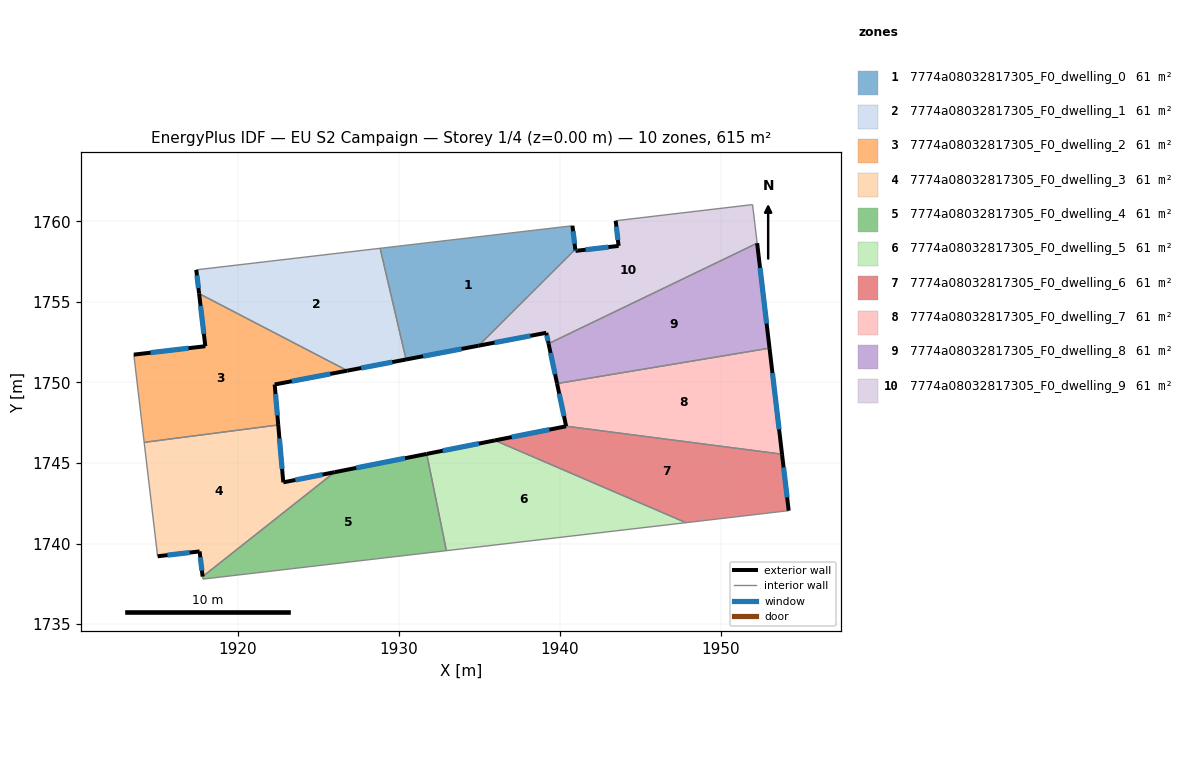
=== STOREY PLAN SPEC (per zone: floor XY polygon, exterior-wall plan segments, windows/doors) ===
zone 1: 7774a08032817305_F0_dwelling_0  (61.5 m²)
  floor: (1940.78, 1759.72) (1940.95, 1758.26) (1934.95, 1752.28) (1930.45, 1751.42) (1928.84, 1758.32)
  exterior wall: (1930.45, 1751.42) – (1934.95, 1752.28)  [4.6 m]
    window: (1931.51, 1751.62) – (1933.89, 1752.08)  [3.9 m²]
  exterior wall: (1940.95, 1758.26) – (1940.78, 1759.72)  [1.5 m]
    window: (1940.91, 1758.60) – (1940.82, 1759.38)  [1.2 m²]
  interior walls: 3
zone 2: 7774a08032817305_F0_dwelling_1  (61.5 m²)
  floor: (1928.84, 1758.32) (1930.45, 1751.42) (1926.81, 1750.73) (1917.61, 1755.51) (1917.43, 1756.98)
  exterior wall: (1926.81, 1750.73) – (1930.45, 1751.42)  [3.7 m]
    window: (1927.66, 1750.89) – (1929.60, 1751.26)  [3.1 m²]
  exterior wall: (1917.43, 1756.98) – (1917.61, 1755.51)  [1.5 m]
    window: (1917.47, 1756.64) – (1917.57, 1755.86)  [1.3 m²]
  interior walls: 3
zone 3: 7774a08032817305_F0_dwelling_2  (61.5 m²)
  floor: (1926.81, 1750.73) (1922.30, 1749.87) (1922.52, 1747.36) (1914.20, 1746.28) (1913.56, 1751.72) (1917.99, 1752.24) (1917.61, 1755.51)
  exterior wall: (1917.61, 1755.51) – (1917.99, 1752.24)  [3.3 m]
    window: (1917.70, 1754.74) – (1917.90, 1753.01)  [2.8 m²]
  exterior wall: (1922.30, 1749.87) – (1926.81, 1750.73)  [4.6 m]
    window: (1923.36, 1750.07) – (1925.75, 1750.53)  [3.9 m²]
  exterior wall: (1922.52, 1747.36) – (1922.30, 1749.87)  [2.5 m]
    window: (1922.47, 1747.95) – (1922.35, 1749.28)  [2.1 m²]
  exterior wall: (1917.99, 1752.24) – (1913.56, 1751.72)  [4.5 m]
    window: (1916.95, 1752.12) – (1914.60, 1751.84)  [3.8 m²]
  interior walls: 3
zone 4: 7774a08032817305_F0_dwelling_3  (61.5 m²)
  floor: (1926.02, 1744.43) (1917.83, 1737.95) (1917.64, 1739.51) (1915.03, 1739.21) (1914.20, 1746.28) (1922.52, 1747.36) (1922.83, 1743.80)
  exterior wall: (1922.83, 1743.80) – (1922.52, 1747.36)  [3.6 m]
    window: (1922.76, 1744.63) – (1922.59, 1746.52)  [3.0 m²]
  exterior wall: (1926.02, 1744.43) – (1922.83, 1743.80)  [3.2 m]
    window: (1925.27, 1744.28) – (1923.58, 1743.94)  [2.7 m²]
  exterior wall: (1917.64, 1739.51) – (1917.83, 1737.95)  [1.6 m]
    window: (1917.68, 1739.14) – (1917.78, 1738.32)  [1.3 m²]
  exterior wall: (1915.03, 1739.21) – (1917.64, 1739.51)  [2.6 m]
    window: (1915.65, 1739.28) – (1917.03, 1739.44)  [2.2 m²]
  interior walls: 3
zone 5: 7774a08032817305_F0_dwelling_4  (61.5 m²)
  floor: (1931.73, 1745.56) (1932.96, 1739.56) (1917.85, 1737.79) (1917.83, 1737.95) (1926.02, 1744.43)
  exterior wall: (1931.73, 1745.56) – (1926.02, 1744.43)  [5.8 m]
    window: (1930.39, 1745.29) – (1927.36, 1744.69)  [4.9 m²]
  interior walls: 4
zone 6: 7774a08032817305_F0_dwelling_5  (61.5 m²)
  floor: (1947.82, 1741.29) (1932.96, 1739.56) (1931.73, 1745.56) (1935.97, 1746.40)
  exterior wall: (1935.97, 1746.40) – (1931.73, 1745.56)  [4.3 m]
    window: (1934.97, 1746.20) – (1932.73, 1745.76)  [3.6 m²]
  interior walls: 3
zone 7: 7774a08032817305_F0_dwelling_6  (61.4 m²)
  floor: (1953.78, 1745.54) (1954.20, 1742.04) (1947.82, 1741.29) (1935.97, 1746.40) (1940.39, 1747.28)
  exterior wall: (1940.39, 1747.28) – (1935.97, 1746.40)  [4.5 m]
    window: (1939.35, 1747.07) – (1937.00, 1746.60)  [3.8 m²]
  exterior wall: (1954.20, 1742.04) – (1953.78, 1745.54)  [3.5 m]
    window: (1954.10, 1742.86) – (1953.88, 1744.72)  [3.0 m²]
  interior walls: 3
zone 8: 7774a08032817305_F0_dwelling_7  (61.5 m²)
  floor: (1953.01, 1752.12) (1953.78, 1745.54) (1940.39, 1747.28) (1939.82, 1749.92)
  exterior wall: (1939.82, 1749.92) – (1940.39, 1747.28)  [2.7 m]
    window: (1939.95, 1749.30) – (1940.25, 1747.90)  [2.3 m²]
  exterior wall: (1953.78, 1745.54) – (1953.01, 1752.12)  [6.6 m]
    window: (1953.60, 1747.09) – (1953.19, 1750.58)  [5.6 m²]
  interior walls: 2
zone 9: 7774a08032817305_F0_dwelling_8  (61.5 m²)
  floor: (1952.24, 1758.64) (1953.01, 1752.12) (1939.82, 1749.92) (1939.29, 1752.40)
  exterior wall: (1939.29, 1752.40) – (1939.82, 1749.92)  [2.5 m]
    window: (1939.42, 1751.82) – (1939.70, 1750.51)  [2.1 m²]
  exterior wall: (1953.01, 1752.12) – (1952.24, 1758.64)  [6.6 m]
    window: (1952.83, 1753.65) – (1952.42, 1757.11)  [5.5 m²]
  interior walls: 2
zone 10: 7774a08032817305_F0_dwelling_9  (61.5 m²)
  floor: (1951.96, 1761.03) (1952.24, 1758.64) (1939.29, 1752.40) (1939.15, 1753.08) (1934.95, 1752.28) (1940.95, 1758.26) (1940.97, 1758.16) (1943.64, 1758.47) (1943.46, 1760.03)
  exterior wall: (1943.46, 1760.03) – (1943.64, 1758.47)  [1.6 m]
    window: (1943.50, 1759.66) – (1943.60, 1758.84)  [1.3 m²]
  exterior wall: (1939.15, 1753.08) – (1939.29, 1752.40)  [0.7 m]
    window: (1939.18, 1752.92) – (1939.26, 1752.56)  [0.6 m²]
  exterior wall: (1934.95, 1752.28) – (1939.15, 1753.08)  [4.3 m]
    window: (1935.94, 1752.46) – (1938.16, 1752.89)  [3.6 m²]
  exterior wall: (1940.97, 1758.16) – (1940.95, 1758.26)  [0.1 m]
    window: (1940.96, 1758.18) – (1940.96, 1758.23)  [0.1 m²]
  exterior wall: (1943.64, 1758.47) – (1940.97, 1758.16)  [2.7 m]
    window: (1943.01, 1758.40) – (1941.59, 1758.23)  [2.3 m²]
  interior walls: 4

=== DERIVED (storey summary) ===
Building: EU S2 Campaign
Storey: 1 of 4  (floor level z = 0.00 m)
Storey gross floor area: 614.6 m²
Zones on this storey: 10
  - 7774a08032817305_F0_dwelling_0: floor 61.5 m²; exterior wall 6.1 m (18.2 m²); 2 window(s) 5.1 m²; WWR 28.1%
  - 7774a08032817305_F0_dwelling_1: floor 61.5 m²; exterior wall 5.2 m (15.6 m²); 2 window(s) 4.4 m²; WWR 28.1%
  - 7774a08032817305_F0_dwelling_2: floor 61.5 m²; exterior wall 14.9 m (44.6 m²); 4 window(s) 12.5 m²; WWR 28.1%
  - 7774a08032817305_F0_dwelling_3: floor 61.5 m²; exterior wall 11.0 m (33.1 m²); 4 window(s) 9.3 m²; WWR 28.1%
  - 7774a08032817305_F0_dwelling_4: floor 61.5 m²; exterior wall 5.8 m (17.5 m²); 1 window(s) 4.9 m²; WWR 28.1%
  - 7774a08032817305_F0_dwelling_5: floor 61.5 m²; exterior wall 4.3 m (12.9 m²); 1 window(s) 3.6 m²; WWR 28.1%
  - 7774a08032817305_F0_dwelling_6: floor 61.4 m²; exterior wall 8.0 m (24.1 m²); 2 window(s) 6.8 m²; WWR 28.1%
  - 7774a08032817305_F0_dwelling_7: floor 61.5 m²; exterior wall 9.3 m (28.0 m²); 2 window(s) 7.9 m²; WWR 28.1%
  - 7774a08032817305_F0_dwelling_8: floor 61.5 m²; exterior wall 9.1 m (27.3 m²); 2 window(s) 7.7 m²; WWR 28.1%
  - 7774a08032817305_F0_dwelling_9: floor 61.5 m²; exterior wall 9.3 m (28.0 m²); 5 window(s) 7.9 m²; WWR 28.1%
Zone adjacency (shared interzone walls):
  - 7774a08032817305_F0_dwelling_0 ↔ 7774a08032817305_F0_dwelling_1
  - 7774a08032817305_F0_dwelling_0 ↔ 7774a08032817305_F0_dwelling_9
  - 7774a08032817305_F0_dwelling_1 ↔ 7774a08032817305_F0_dwelling_2
  - 7774a08032817305_F0_dwelling_2 ↔ 7774a08032817305_F0_dwelling_3
  - 7774a08032817305_F0_dwelling_3 ↔ 7774a08032817305_F0_dwelling_4
  - 7774a08032817305_F0_dwelling_4 ↔ 7774a08032817305_F0_dwelling_5
  - 7774a08032817305_F0_dwelling_5 ↔ 7774a08032817305_F0_dwelling_6
  - 7774a08032817305_F0_dwelling_6 ↔ 7774a08032817305_F0_dwelling_7
  - 7774a08032817305_F0_dwelling_7 ↔ 7774a08032817305_F0_dwelling_8
  - 7774a08032817305_F0_dwelling_8 ↔ 7774a08032817305_F0_dwelling_9